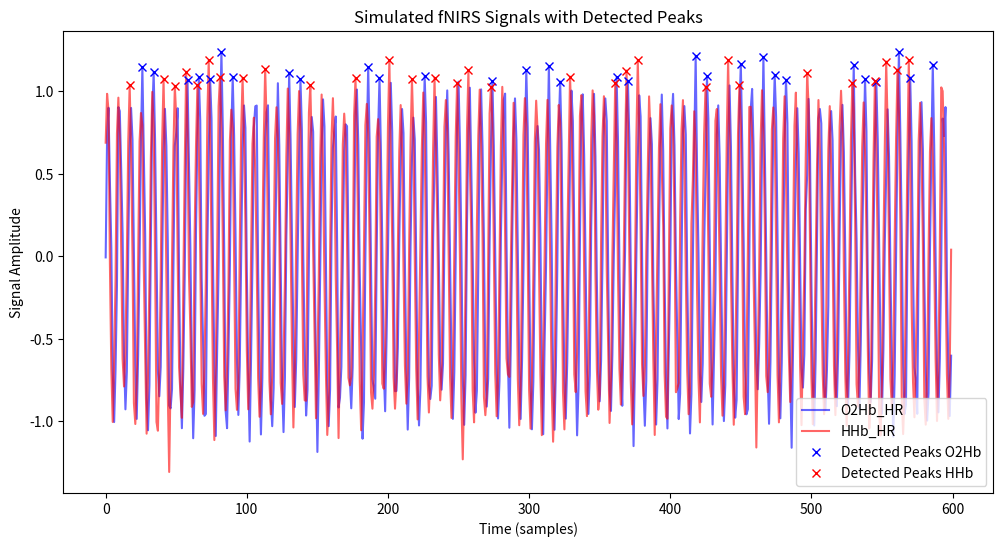

Write the Python code that produced this figure.
import pandas as pd
import numpy as np
from scipy.stats import skew, kurtosis
from scipy.signal import welch
from scipy.fft import fft
from scipy.integrate import simpson
from scipy.signal import find_peaks
class FNIRSDerivedHR:
    def __init__(self, df, sampling_rate=10):
        self.df = df
        self.sampling_rate = sampling_rate

    def detect_hr(self):
        # FDHR signal features
        O2Hb_filtered = self.df['O2Hb_HR'].dropna().values
        HHb_filtered = self.df['HHb_HR'].dropna().values

        peaks1 = self._detect_peaks(O2Hb_filtered)
        peaks2 = self._detect_peaks(HHb_filtered)
        # Add other algorithms here (e.g., AMPD, S functions)

        peaks_combined = self._weighted_mean_algorithm([peaks1, peaks2], len(O2Hb_filtered))  # Combine the peaks detected

        corrected_peaks = self._correct_peaks(peaks_combined, self.sampling_rate)
        HR = 60 / np.mean(np.diff(corrected_peaks) / self.sampling_rate)
        # print(f"Estimated Heart Rate: {HR:.2f} bpm")

        features = self._fdhr_features(corrected_peaks)

        return pd.DataFrame([features])

    def _correct_peaks(self, peaks, sampling_rate):
        IBIs = np.diff(peaks) / sampling_rate
        corrected_peaks = [peaks[0]]  # Start with the first peak

        for i in range(1, len(peaks)):
            m = np.mean(IBIs[max(0, i-int(4*sampling_rate)):i])
            sd = np.std(IBIs[max(0, i-int(4*sampling_rate)):i])
            SD = np.std(IBIs[:i])
            k = 0.8 * 15 / sd if sd > 0 else 0

            if m - k * SD <= IBIs[i-1] <= m + k * SD:
                corrected_peaks.append(peaks[i])
            else:
                # Search for another peak within the 0.25-second window before the current peak
                for j in range(i-1, max(-1, i-int(0.25*sampling_rate)), -1):
                    if peaks[j] not in corrected_peaks:
                        corrected_peaks[-1] = peaks[j]  # Replace previous peak with the closer one
                        break
                else:
                    corrected_peaks.append(peaks[i])

        return corrected_peaks

    def _detect_peaks(self, signal):
        first_diff = np.diff(signal)
        max_first_diff = np.max(np.abs(first_diff))
        peaks, _ = find_peaks(signal, distance=self.sampling_rate/2)

        valid_peaks = []
        for peak in peaks:
            if (signal[peak] > np.percentile(signal, 95)) and (np.abs(first_diff[peak-1]) > 0.1 * max_first_diff):
                valid_peaks.append(peak)
        
        return valid_peaks

    def _weighted_mean_algorithm(self, peaks_list, signal_length):
        # Assign weights based on the performance of each algorithm
        weights = [5.04, 4.39, 3.78, 3.24]  # Weights from the paper
        weighted_peaks = np.zeros(signal_length)

        for i, peaks in enumerate(peaks_list):
            for peak in peaks:
                weighted_peaks[peak] += weights[i]

        final_peaks = np.where(weighted_peaks > np.percentile(weighted_peaks, 50))[0]  # Threshold to select final peaks
        return final_peaks

    def _fdhr_features(self, peaks):
        # Example feature calculation based on detected peaks
        IBIs = np.diff(peaks) / self.sampling_rate
        mean_IBI = np.mean(IBIs)
        std_IBI = np.std(IBIs)
        return {
            'mean_IBI': mean_IBI,
            'std_IBI': std_IBI
        }

class FNIRSFeatureExtractor:
    def __init__(self, df, sampling_rate=10):
        self.df = df
        self.sampling_rate = sampling_rate

    def extract_features(self):
        features = {}
        
        for col in self.df.columns:
            # Time-domain features
            signal = self.df[col].dropna()
            features[f'{col}_mean'] = np.mean(signal)
            features[f'{col}_std'] = np.std(signal)
            features[f'{col}_skewness'] = skew(signal)
            features[f'{col}_kurtosis'] = kurtosis(signal)

            # Frequency-domain features
            freq_features = self._frequency_features(signal.values)
            features.update({f'{col}_freq_{key}': val for key, val in freq_features.items()})

            # Low-to-high frequency power ratio
            lf_hf_ratio = self._lf_hf_ratio(signal)
            features[f'{col}_lf_hf_ratio'] = lf_hf_ratio
            
            # Additional signal stats
            features[f'{col}_min'] = np.min(signal)
            features[f'{col}_max'] = np.max(signal)
            features[f'{col}_mean'] = np.mean(signal)

        # FDHR signal features
        derived_hr = FNIRSDerivedHR(self.df, self.sampling_rate)
        hr_features = derived_hr.detect_hr()

        features.update(hr_features.to_dict(orient='records')[0])

        return pd.DataFrame([features])

    def _frequency_features(self, signal):
        n = len(signal)
        freq = np.fft.fftfreq(n)
        fft_vals = np.abs(fft(signal))

        mean_freq = np.mean(freq)
        std_freq = np.std(freq)
        skewness_freq = skew(fft_vals)
        kurtosis_freq = kurtosis(fft_vals)

        return {
            'mean_freq': mean_freq,
            'std_freq': std_freq,
            'skewness_freq': skewness_freq,
            'kurtosis_freq': kurtosis_freq
        }

    def _lf_hf_ratio(self, signal, low_freq=(0.04, 0.15), high_freq=(0.15, 0.4)):
        freqs, psd = welch(signal)
        
        # Low Frequency Power
        low_mask = (freqs >= low_freq[0]) & (freqs <= low_freq[1])
        lf_power = simpson(psd[low_mask], freqs[low_mask])
        
        # High Frequency Power
        high_mask = (freqs >= high_freq[0]) & (freqs <= high_freq[1])
        hf_power = simpson(psd[high_mask], freqs[high_mask])
        
        return lf_power / hf_power if hf_power > 0 else np.nan

import numpy as np
import pandas as pd
import matplotlib.pyplot as plt
from scipy.signal import chirp, find_peaks

# Assuming FNIRSDerivedHR class is already imported

def simulate_fnirs_data(duration=60, sampling_rate=10, hr=60, noise_level=0.05):
    """
    Simulate synthetic fNIRS data with a given heart rate.
    
    Parameters:
        duration (int): Duration of the signal in seconds.
        sampling_rate (int): Sampling frequency in Hz.
        hr (int): Heart rate in beats per minute.
        noise_level (float): Level of Gaussian noise to add to the signal.
    
    Returns:
        pd.DataFrame: DataFrame containing the simulated O2Hb and HHb signals.
    """
    t = np.linspace(0, duration, int(duration * sampling_rate), endpoint=False)
    heart_rate_freq = hr / 60.0  # Convert bpm to Hz
    signal_O2Hb = np.sin(2 * np.pi * heart_rate_freq * t)  # Simulate sine wave for O2Hb
    signal_HHb = np.sin(2 * np.pi * heart_rate_freq * t + np.pi / 4)  # Phase-shifted sine wave for HHb

    # Add Gaussian noise
    signal_O2Hb += noise_level * np.random.randn(len(signal_O2Hb))
    signal_HHb += noise_level * np.random.randn(len(signal_HHb))

    # Combine into a DataFrame
    df = pd.DataFrame({'O2Hb_HR': signal_O2Hb, 'HHb_HR': signal_HHb})

    return df

def test_fnirs_derived_hr():
    # Simulation parameters
    duration = 60  # in seconds
    sampling_rate = 10  # sampling frequency in Hz
    hr = 75  # simulated heart rate in bpm
    noise_level = 0.1  # noise level

    # Simulate fNIRS data
    simulated_data = simulate_fnirs_data(duration=duration, sampling_rate=sampling_rate, hr=hr, noise_level=noise_level)

    # Initialize the FNIRSDerivedHR class
    hr_detector = FNIRSDerivedHR(simulated_data, sampling_rate)

    # Run heart rate detection
    result_df = hr_detector.detect_hr()

    # Print the results
    print("Detected Features:")
    print(result_df)

    # Plot the simulated signals and detected peaks for visualization
    plt.figure(figsize=(12, 6))
    plt.plot(simulated_data['O2Hb_HR'], label='O2Hb_HR', color='blue', alpha=0.6)
    plt.plot(simulated_data['HHb_HR'], label='HHb_HR', color='red', alpha=0.6)

    # Detect peaks for plotting
    peaks1 = hr_detector._detect_peaks(simulated_data['O2Hb_HR'].values)
    peaks2 = hr_detector._detect_peaks(simulated_data['HHb_HR'].values)

    # Plot detected peaks
    plt.plot(peaks1, simulated_data['O2Hb_HR'].iloc[peaks1], "x", label='Detected Peaks O2Hb', color='blue')
    plt.plot(peaks2, simulated_data['HHb_HR'].iloc[peaks2], "x", label='Detected Peaks HHb', color='red')

    plt.xlabel("Time (samples)")
    plt.ylabel("Signal Amplitude")
    plt.title("Simulated fNIRS Signals with Detected Peaks")
    plt.legend()
    plt.show()

if __name__ == "__main__":
    test_fnirs_derived_hr()
